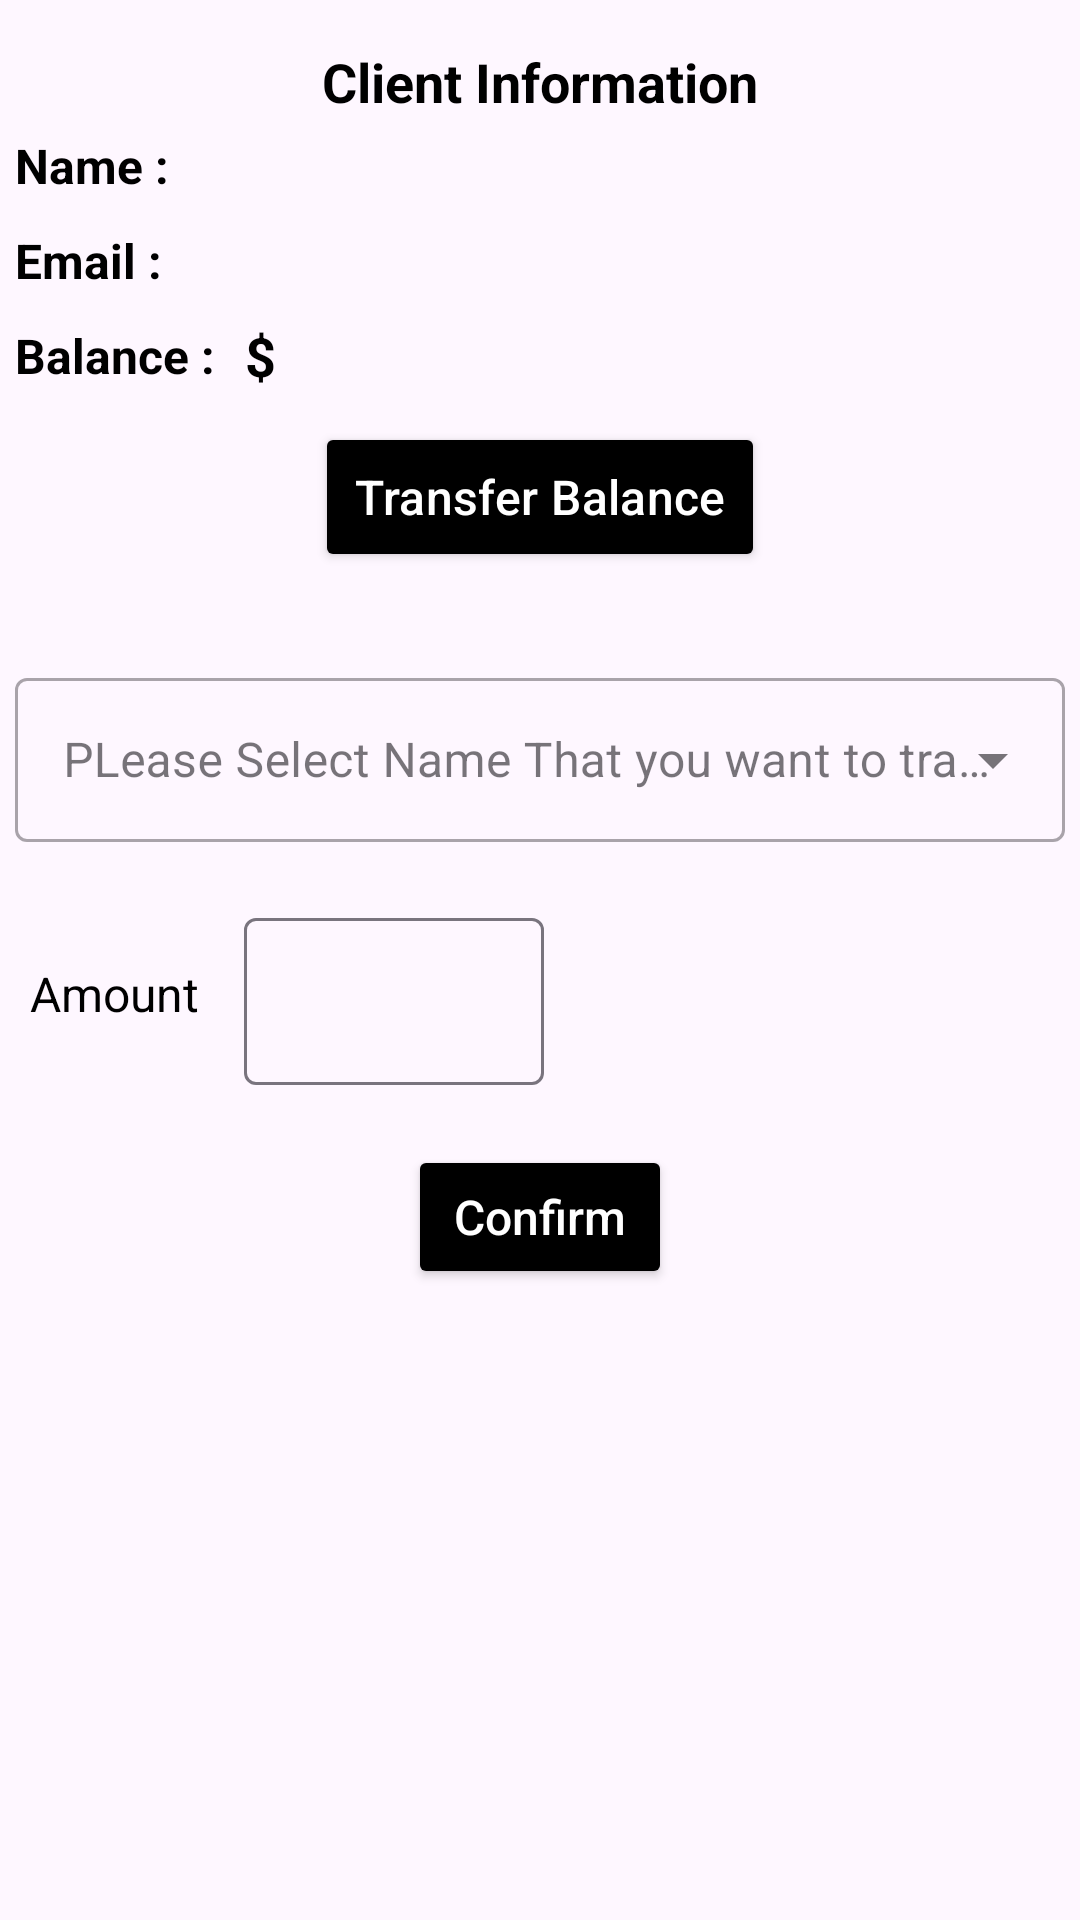

Produce the Android XML layout that renders to this screen, including the resource entries it uses.
<!-- AndroidManifest.xml: application theme Theme.BankSystemApplication -->
<!-- res/layout/fragment_one_customer.xml -->
<?xml version="1.0" encoding="utf-8"?>
<layout xmlns:android="http://schemas.android.com/apk/res/android"
    xmlns:tools="http://schemas.android.com/tools"
    xmlns:app="http://schemas.android.com/apk/res-auto">

    <data>
        <variable
            name="viewmodel"
            type="com.route.banksystemapplication.ui.onecustomer.OneCustomerViewModel" />
    </data>

    <androidx.constraintlayout.widget.ConstraintLayout
        android:layout_width="match_parent"
        android:layout_height="match_parent"
        tools:context=".ui.onecustomer.oneCustomer">

        <TextView
            android:id="@+id/txt_head"
            android:layout_width="wrap_content"
            android:layout_height="wrap_content"
            app:layout_constraintTop_toTopOf="parent"
            app:layout_constraintStart_toStartOf="parent"
            app:layout_constraintEnd_toEndOf="parent"
            android:layout_marginTop="10dp"
            android:textSize="18sp"
            android:textColor="@color/black"
            android:textStyle="bold"
            android:text="@string/client_information"
            android:padding="5dp"/>

        <TextView
            android:id="@+id/txt_name"
            android:layout_width="wrap_content"
            android:layout_height="wrap_content"
            app:layout_constraintTop_toBottomOf="@id/txt_head"
            app:layout_constraintStart_toStartOf="parent"
            android:layout_marginStart="5dp"
            android:textSize="16sp"
            android:textColor="@color/black"
            android:textStyle="bold"
            android:text="@string/name"/>

        <TextView
            android:id="@+id/tvName"
            android:layout_width="wrap_content"
            android:layout_height="wrap_content"
            app:layout_constraintStart_toEndOf="@id/txt_name"
            app:layout_constraintTop_toTopOf="@id/txt_name"
            app:layout_constraintBottom_toBottomOf="@id/txt_name"
            android:layout_marginStart="5dp"
            android:textSize="16sp"
            tools:text="sherif abdelrhman shehata "
            android:textColor="@color/black"/>

        <TextView
            android:id="@+id/txt_email"
            android:layout_width="wrap_content"
            android:layout_height="wrap_content"
            app:layout_constraintTop_toBottomOf="@id/txt_name"
            app:layout_constraintStart_toStartOf="parent"
            android:layout_marginTop="10dp"
            android:layout_marginStart="5dp"
            android:textSize="16sp"
            android:textColor="@color/black"
            android:textStyle="bold"
            android:text="@string/email"/>

        <TextView
            android:id="@+id/tvEmail"
            android:layout_width="wrap_content"
            android:layout_height="wrap_content"
            app:layout_constraintStart_toEndOf="@id/txt_email"
            app:layout_constraintTop_toTopOf="@id/txt_email"
            app:layout_constraintBottom_toBottomOf="@id/txt_email"
            android:layout_marginStart="5dp"
            android:textSize="16sp"
            tools:text="sherif abdelrhman shehata "
            android:textColor="@color/black"/>

        <TextView
            android:id="@+id/txt_balance"
            android:layout_width="wrap_content"
            android:layout_height="wrap_content"
            app:layout_constraintTop_toBottomOf="@id/txt_email"
            app:layout_constraintStart_toStartOf="parent"
            android:layout_marginTop="10dp"
            android:layout_marginStart="5dp"
            android:textSize="16sp"
            android:textColor="@color/black"
            android:textStyle="bold"
            android:text="@string/balance"/>

        <TextView
            android:id="@+id/tvBalance"
            android:layout_width="wrap_content"
            android:layout_height="wrap_content"
            app:layout_constraintStart_toEndOf="@id/txt_balance"
            app:layout_constraintTop_toTopOf="@id/txt_balance"
            app:layout_constraintBottom_toBottomOf="@id/txt_balance"
            android:layout_marginStart="5dp"
            android:textSize="16sp"
            tools:text="10000"
            android:textColor="@color/black"/>
        <TextView
            android:id="@+id/dollar_icon"
            android:layout_width="wrap_content"
            android:layout_height="wrap_content"
            app:layout_constraintStart_toEndOf="@id/tvBalance"
            app:layout_constraintTop_toTopOf="@id/tvBalance"
            app:layout_constraintBottom_toBottomOf="@id/tvBalance"
            android:textSize="18sp"
            android:textColor="@color/black"
            android:textStyle="bold"
            android:text="@string/dollaricon"
            android:layout_marginStart="5dp"/>

        <androidx.appcompat.widget.AppCompatButton
            android:id="@+id/transfer_btn"
            android:layout_width="150dp"
            android:layout_height="50dp"
            app:layout_constraintTop_toBottomOf="@id/dollar_icon"
            app:layout_constraintStart_toStartOf="parent"
            app:layout_constraintEnd_toEndOf="parent"
            android:layout_marginTop="10dp"
            style="@style/TextAppearance.MaterialComponents.Subtitle2"
            android:backgroundTint="@color/black"
            android:textColor="@color/white"
            android:text="@string/transfer_balance"
            android:textSize="16sp"
            />
        <androidx.constraintlayout.widget.ConstraintLayout
            android:id="@+id/half_lay"
            android:layout_width="0dp"
            android:layout_height="0dp"
            app:layout_constraintTop_toBottomOf="@id/transfer_btn"
            app:layout_constraintStart_toStartOf="parent"
            app:layout_constraintEnd_toEndOf="parent"
            app:layout_constraintBottom_toBottomOf="parent"
            android:layout_marginTop="25dp"
            android:layout_marginBottom="10dp"
            android:padding="5dp"
            >

            <com.google.android.material.textfield.TextInputLayout
                android:id="@+id/spiner_all_users"
                android:layout_width="match_parent"
                android:layout_height="60dp"
                app:layout_constraintStart_toStartOf="parent"
                app:layout_constraintTop_toTopOf="parent"
                app:layout_constraintEnd_toEndOf="parent"
                android:hint="@string/please_select_name_that_you_want_to_transfer"
                style="@style/Widget.MaterialComponents.TextInputLayout.OutlinedBox.ExposedDropdownMenu"
                >

                <AutoCompleteTextView
                    android:layout_width="match_parent"
                    android:layout_height="wrap_content"
                    android:inputType="none"
                    android:text="@{viewmodel.name}"/>

            </com.google.android.material.textfield.TextInputLayout>

            <TextView
                android:id="@+id/txt_amount"
                android:layout_width="wrap_content"
                android:layout_height="wrap_content"
                app:layout_constraintTop_toTopOf="@id/amout_to_transfer"
                app:layout_constraintBottom_toBottomOf="@id/amout_to_transfer"
                app:layout_constraintStart_toStartOf="parent"
                android:text="@string/amount"
                android:textSize="16sp"
                android:textColor="@color/black"
                android:layout_marginStart="5dp"/>

            <com.google.android.material.textfield.TextInputLayout
                android:id="@+id/amout_to_transfer"
                android:layout_width="100dp"
                android:layout_height="wrap_content"
                app:layout_constraintStart_toEndOf="@id/txt_amount"
                app:layout_constraintTop_toBottomOf="@id/spiner_all_users"
                android:layout_marginTop="20dp"
                android:layout_marginStart="15dp">
            <com.google.android.material.textfield.TextInputEditText
                android:id="@+id/edittext"
                android:layout_width="100dp"
                android:layout_height="wrap_content"
                android:inputType="numberDecimal"/>
            </com.google.android.material.textfield.TextInputLayout>

            <androidx.appcompat.widget.AppCompatButton
                android:id="@+id/confirm_btn"
                android:layout_width="wrap_content"
                android:layout_height="wrap_content"
                app:layout_constraintStart_toStartOf="parent"
                app:layout_constraintEnd_toEndOf="parent"
                app:layout_constraintTop_toBottomOf="@id/amout_to_transfer"
                android:layout_marginTop="20dp"
                android:backgroundTint="@color/black"
                android:text="@string/confirm"
                android:textSize="16sp"
                android:textColor="@color/white"
                android:textAllCaps="false"/>
        </androidx.constraintlayout.widget.ConstraintLayout>

    </androidx.constraintlayout.widget.ConstraintLayout>


</layout>
<!-- resources referenced by this layout -->
<resources>
  <string name="amount">Amount</string>
  <string name="balance">Balance :</string>
  <string name="client_information">Client Information</string>
  <string name="confirm">Confirm</string>
  <string name="dollaricon">$</string>
  <string name="email">Email :</string>
  <string name="name">Name :</string>
  <string name="please_select_name_that_you_want_to_transfer">PLease Select Name That you want to transfer</string>
  <string name="transfer_balance">Transfer Balance</string>
  <style name="Theme.BankSystemApplication" parent="Base.Theme.BankSystemApplication" />
  <style name="Base.Theme.BankSystemApplication" parent="Theme.Material3.DayNight.NoActionBar">
          
          
      </style>
  <!-- not gathered from this repository: default colours our renderer supplied (Android Studio template values) -->
  <color name="black">#FF000000</color>
  <color name="white">#FFFFFFFF</color>
</resources>
